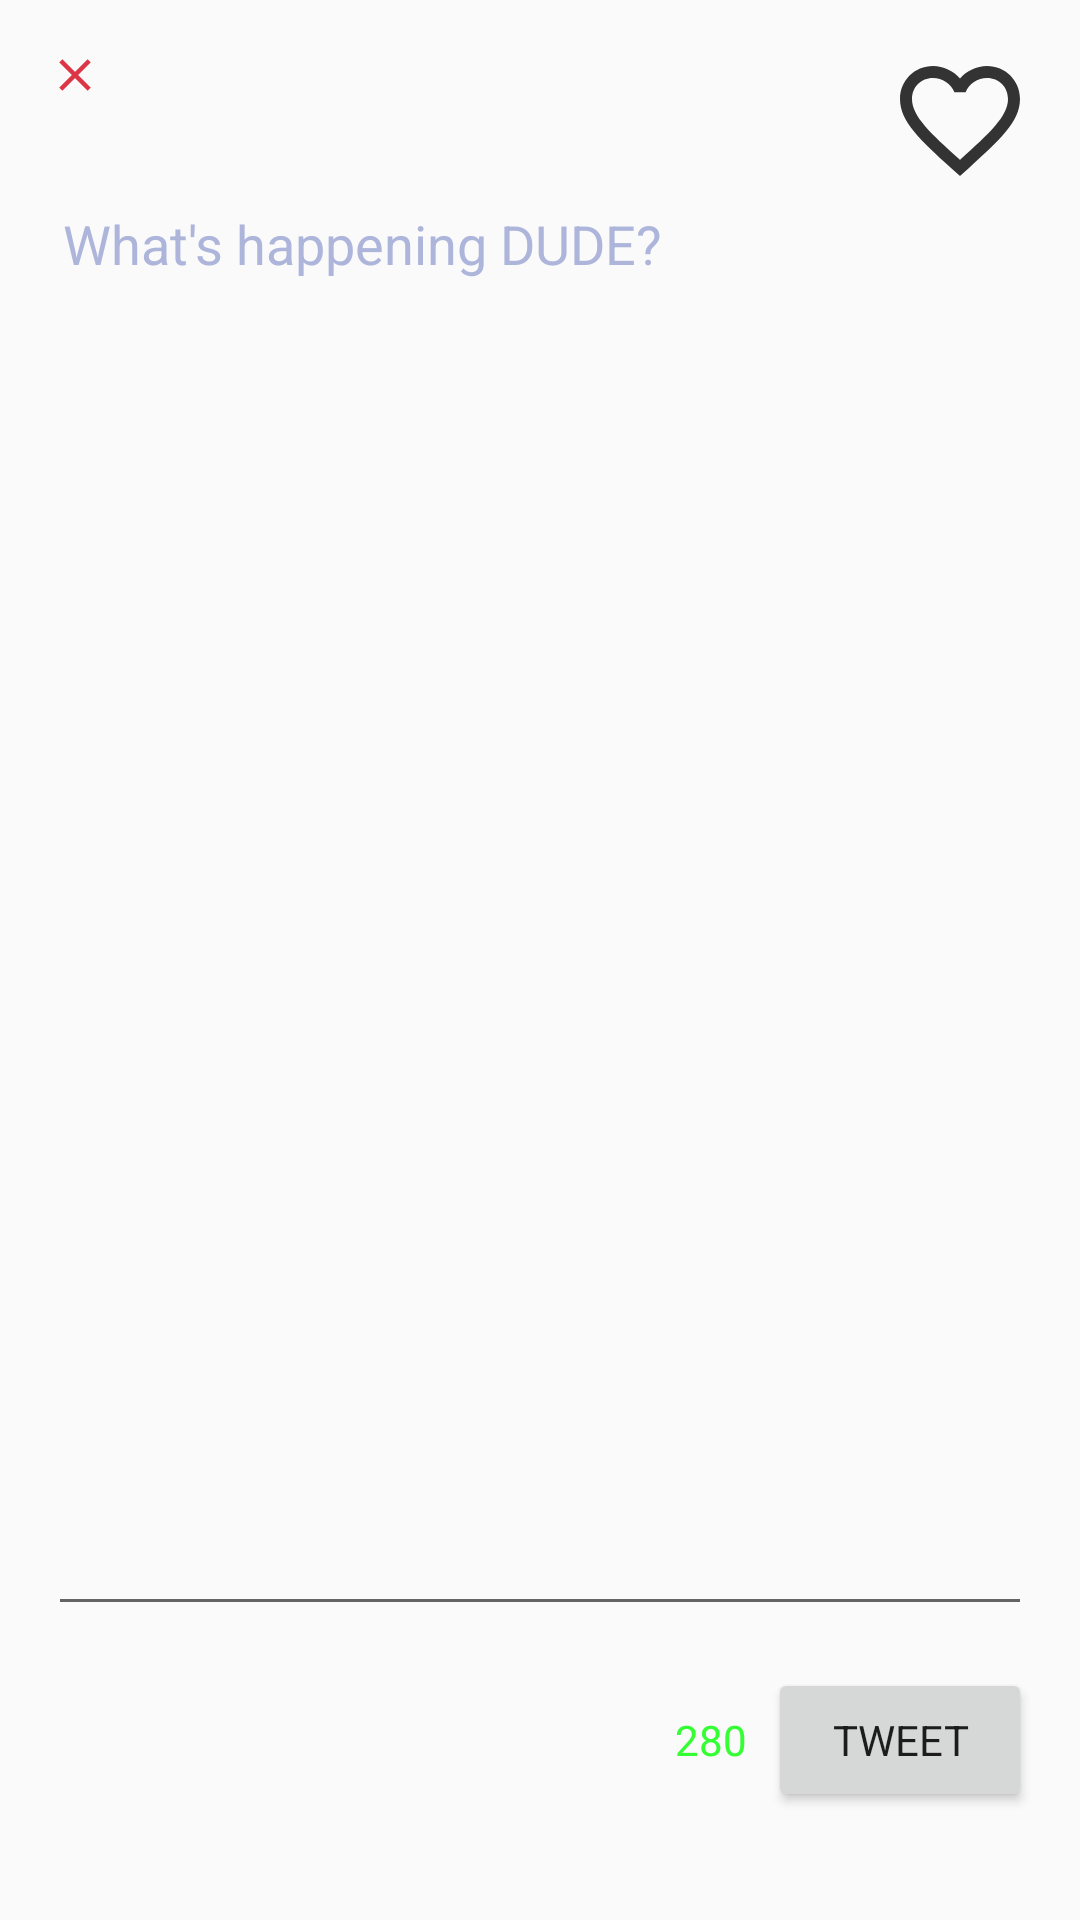

Produce the Android XML layout that renders to this screen, including the resource entries it uses.
<!-- AndroidManifest.xml: application theme AppTheme -->
<!-- res/layout/compose_fragment.xml -->
<?xml version="1.0" encoding="utf-8"?>
<LinearLayout xmlns:android="http://schemas.android.com/apk/res/android"
    xmlns:app="http://schemas.android.com/apk/res-auto"
    android:orientation="vertical"
    android:padding="16dp"
    android:layout_width="match_parent"
    android:layout_height="match_parent">

    <RelativeLayout
        android:orientation="horizontal"
        android:layout_width="match_parent"
        android:layout_height="wrap_content">
        <ImageView
            android:id="@+id/close"
            android:layout_width="wrap_content"
            android:layout_height="wrap_content"
            android:src="@drawable/close" />

        <TextView
            android:layout_toLeftOf="@+id/imgProfile2"
            android:id="@+id/tvName2"
            android:layout_width="wrap_content"
            android:layout_height="wrap_content"/>
        <TextView
            android:layout_below="@+id/tvName2"
            android:layout_toLeftOf="@id/imgProfile2"
            android:id="@+id/tvUsername2"
            android:layout_width="wrap_content"
            android:layout_height="wrap_content"/>


        <ImageView
            android:id="@+id/imgProfile2"
            android:src="@drawable/favorite_24"
            android:layout_width="48dp"
            android:layout_height="48dp"
            android:layout_alignParentRight="true"
            android:layout_marginLeft="7dp"
            app:layout_constraintRight_toRightOf="parent"
            app:layout_constraintStart_toEndOf="@+id/close" />

    </RelativeLayout>
    <EditText
        android:hint="What's happening DUDE?"
        android:textColorHint="@color/grey"
        android:textColor="@color/grey"
        android:gravity="start"
        android:padding="5dp"
        android:id="@+id/etTweetContent"
        android:layout_width="match_parent"
        android:layout_height="0dp"
        android:layout_weight="1"
        android:layout_marginBottom="14dp"/>
    <LinearLayout
        android:orientation="horizontal"
        android:layout_width="match_parent"
        android:layout_height="wrap_content">
        <ImageView
            android:id="@+id/imgSend"
            android:layout_marginRight="7dp"
            android:layout_width="72dp"
            android:layout_height="68dp"/>
        <LinearLayout
            android:orientation="horizontal"
            android:gravity="right|center_vertical"
            android:layout_width="match_parent"
            android:layout_height="wrap_content">

            <TextView
                android:id="@+id/tvCounter"
                android:text="280"
                android:textColor="#33FF33"
                android:layout_marginRight="7dp"
                android:layout_width="wrap_content"
                android:layout_height="wrap_content"/>
            <Button
                android:id="@+id/btnTweet"
                android:text="Tweet"
                android:layout_width="wrap_content"
                android:layout_height="wrap_content"/>
        </LinearLayout>

    </LinearLayout>

</LinearLayout>
<!-- resources referenced by this layout -->
<resources>
  <color name="grey">#adb5db</color>
  <!-- drawable close (drawable) -->
  <vector android:height="18dp" android:tint="#DC3545"
      android:viewportHeight="24" android:viewportWidth="24"
      android:width="18dp" xmlns:android="http://schemas.android.com/apk/res/android">
      <path android:fillColor="@android:color/white" android:pathData="M19,6.41L17.59,5 12,10.59 6.41,5 5,6.41 10.59,12 5,17.59 6.41,19 12,13.41 17.59,19 19,17.59 13.41,12z"/>
  </vector>
  <!-- drawable favorite_24 (drawable) -->
  <vector android:height="18dp" android:tint="#333333"
      android:viewportHeight="24" android:viewportWidth="24"
      android:width="18dp" xmlns:android="http://schemas.android.com/apk/res/android">
      <path android:fillColor="@android:color/white" android:pathData="M16.5,3c-1.74,0 -3.41,0.81 -4.5,2.09C10.91,3.81 9.24,3 7.5,3 4.42,3 2,5.42 2,8.5c0,3.78 3.4,6.86 8.55,11.54L12,21.35l1.45,-1.32C18.6,15.36 22,12.28 22,8.5 22,5.42 19.58,3 16.5,3zM12.1,18.55l-0.1,0.1 -0.1,-0.1C7.14,14.24 4,11.39 4,8.5 4,6.5 5.5,5 7.5,5c1.54,0 3.04,0.99 3.57,2.36h1.87C13.46,5.99 14.96,5 16.5,5c2,0 3.5,1.5 3.5,3.5 0,2.89 -3.14,5.74 -7.9,10.05z"/>
  </vector>
  <style name="AppTheme" parent="AppBaseTheme">
          <item name="fontFamily">@font/custom</item>
      </style>
  <style name="AppBaseTheme" parent="Theme.AppCompat.Light.NoActionBar">
      </style>
</resources>
